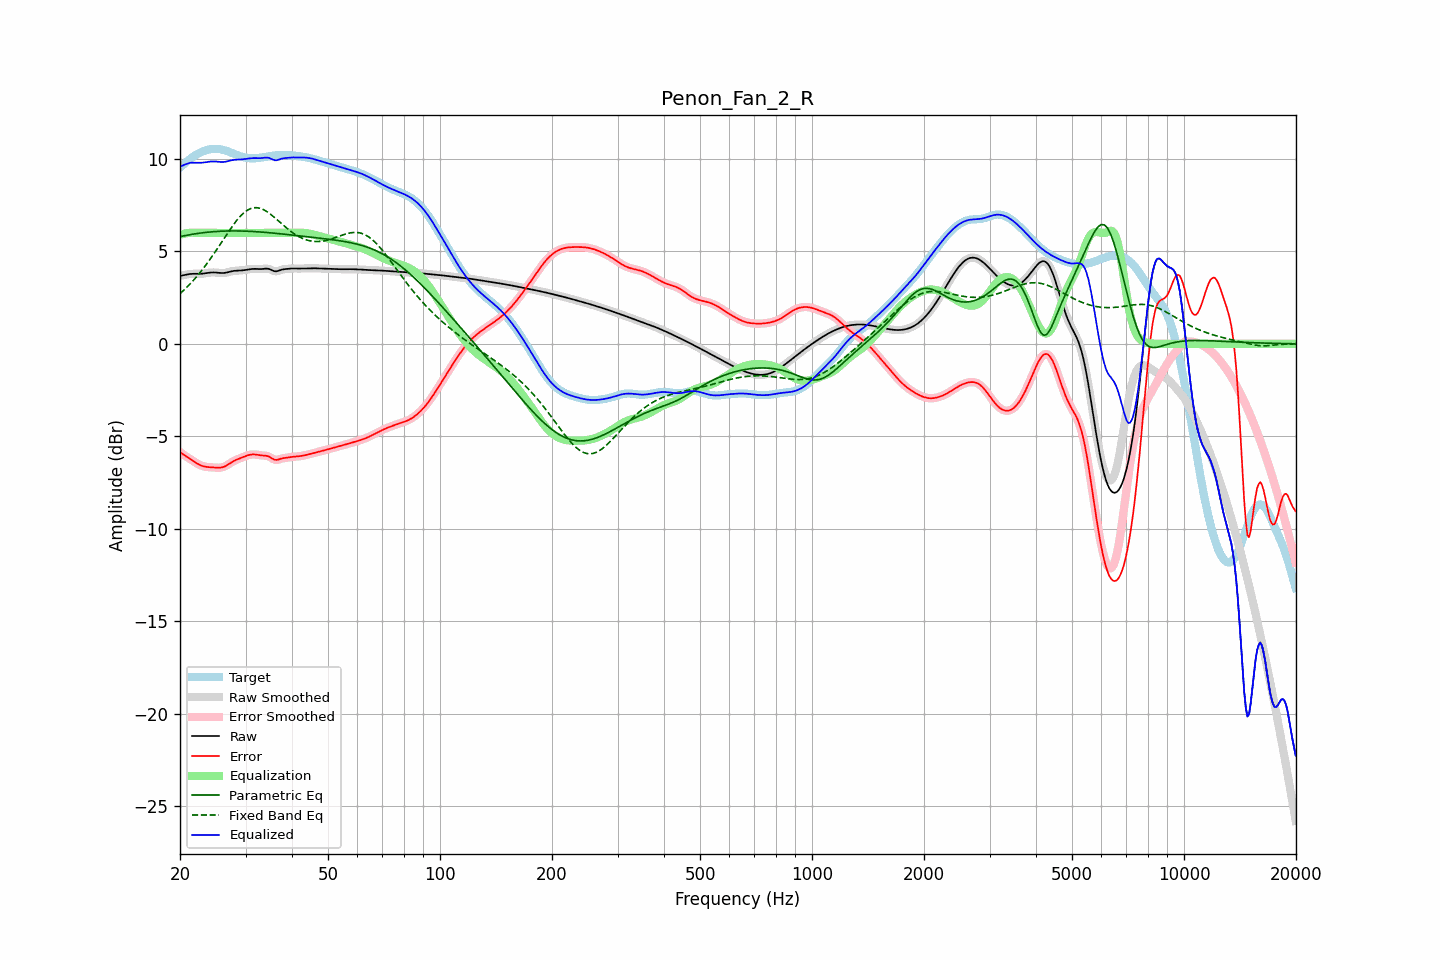

Data behind this chart, as committed beside it:
frequency, raw, error, smoothed, error_smoothed, equalization, parametric_eq, fixed_band_eq, equalized_raw, equalized_smoothed, target
20.00, 3.68, -5.84, 3.67, -5.85, 5.89, 5.80, 2.72, 9.57, 9.57, 9.52
20.20, 3.69, -5.91, 3.69, -5.91, 5.92, 5.81, 2.79, 9.61, 9.61, 9.60
20.40, 3.71, -5.97, 3.71, -5.97, 5.94, 5.83, 2.87, 9.65, 9.65, 9.68
20.61, 3.73, -6.03, 3.73, -6.03, 5.96, 5.85, 2.95, 9.69, 9.69, 9.76
20.81, 3.75, -6.09, 3.75, -6.09, 5.98, 5.87, 3.04, 9.72, 9.72, 9.84
21.02, 3.76, -6.15, 3.76, -6.15, 5.99, 5.88, 3.13, 9.75, 9.75, 9.91
21.23, 3.77, -6.20, 3.77, -6.20, 6.00, 5.90, 3.21, 9.78, 9.78, 9.98
21.44, 3.78, -6.26, 3.78, -6.26, 6.01, 5.91, 3.31, 9.79, 9.79, 10.04
21.66, 3.79, -6.32, 3.79, -6.32, 6.01, 5.93, 3.40, 9.79, 9.79, 10.11
21.87, 3.79, -6.38, 3.79, -6.38, 6.00, 5.94, 3.50, 9.79, 9.79, 10.16
22.09, 3.79, -6.43, 3.79, -6.43, 6.00, 5.96, 3.60, 9.79, 9.79, 10.22
22.31, 3.79, -6.48, 3.79, -6.48, 6.00, 5.97, 3.70, 9.79, 9.79, 10.27
22.54, 3.79, -6.53, 3.79, -6.53, 6.00, 5.98, 3.80, 9.79, 9.79, 10.32
22.76, 3.79, -6.57, 3.79, -6.57, 6.00, 5.99, 3.91, 9.79, 9.79, 10.36
22.99, 3.79, -6.60, 3.80, -6.60, 6.00, 6.00, 4.02, 9.79, 9.80, 10.40
23.22, 3.81, -6.63, 3.81, -6.63, 6.00, 6.01, 4.13, 9.81, 9.81, 10.43
23.45, 3.82, -6.64, 3.82, -6.64, 6.00, 6.02, 4.25, 9.82, 9.82, 10.46
23.69, 3.83, -6.65, 3.83, -6.65, 6.00, 6.03, 4.37, 9.83, 9.83, 10.49
23.92, 3.84, -6.66, 3.84, -6.66, 6.00, 6.04, 4.49, 9.84, 9.84, 10.51
24.16, 3.85, -6.67, 3.85, -6.67, 6.00, 6.05, 4.61, 9.85, 9.85, 10.52
24.40, 3.86, -6.67, 3.86, -6.67, 6.00, 6.06, 4.73, 9.86, 9.86, 10.53
24.65, 3.86, -6.68, 3.86, -6.68, 6.00, 6.06, 4.86, 9.86, 9.86, 10.54
24.89, 3.86, -6.69, 3.86, -6.69, 6.00, 6.07, 4.99, 9.86, 9.86, 10.54
25.14, 3.85, -6.69, 3.85, -6.69, 6.00, 6.08, 5.12, 9.85, 9.85, 10.54
25.39, 3.84, -6.69, 3.84, -6.69, 6.00, 6.08, 5.25, 9.84, 9.84, 10.53
25.65, 3.83, -6.69, 3.83, -6.69, 6.00, 6.09, 5.38, 9.83, 9.83, 10.52
25.91, 3.83, -6.68, 3.83, -6.67, 6.00, 6.09, 5.51, 9.83, 9.83, 10.50
26.16, 3.83, -6.65, 3.83, -6.65, 6.00, 6.09, 5.65, 9.83, 9.83, 10.48
26.43, 3.84, -6.62, 3.84, -6.62, 6.00, 6.10, 5.78, 9.84, 9.84, 10.46
26.69, 3.86, -6.57, 3.86, -6.57, 6.00, 6.10, 5.91, 9.86, 9.86, 10.43
26.96, 3.88, -6.52, 3.88, -6.52, 6.00, 6.10, 6.04, 9.88, 9.88, 10.40
27.23, 3.90, -6.46, 3.90, -6.46, 6.00, 6.10, 6.17, 9.90, 9.90, 10.36
27.50, 3.92, -6.40, 3.92, -6.41, 6.00, 6.10, 6.29, 9.92, 9.92, 10.33
27.77, 3.94, -6.35, 3.94, -6.35, 6.00, 6.10, 6.41, 9.94, 9.94, 10.29
28.05, 3.95, -6.31, 3.95, -6.31, 6.00, 6.10, 6.53, 9.95, 9.95, 10.25
28.33, 3.95, -6.27, 3.95, -6.27, 6.00, 6.10, 6.64, 9.95, 9.95, 10.22
28.62, 3.96, -6.23, 3.96, -6.23, 6.00, 6.10, 6.75, 9.96, 9.96, 10.19
28.90, 3.96, -6.19, 3.96, -6.19, 6.00, 6.10, 6.85, 9.96, 9.96, 10.16
29.19, 3.97, -6.16, 3.97, -6.16, 6.00, 6.10, 6.94, 9.97, 9.97, 10.13
29.48, 3.97, -6.13, 3.97, -6.13, 6.00, 6.10, 7.03, 9.98, 9.98, 10.10
29.78, 3.99, -6.09, 3.99, -6.09, 6.00, 6.10, 7.10, 9.99, 9.99, 10.08
30.08, 4.00, -6.06, 4.00, -6.06, 6.00, 6.09, 7.17, 10.00, 10.00, 10.06
30.38, 4.02, -6.03, 4.02, -6.03, 5.99, 6.09, 7.23, 10.01, 10.01, 10.05
30.68, 4.03, -6.00, 4.03, -6.00, 5.99, 6.08, 7.27, 10.02, 10.02, 10.04
30.99, 4.04, -5.99, 4.04, -5.99, 5.99, 6.08, 7.31, 10.03, 10.03, 10.03
31.30, 4.05, -5.98, 4.05, -5.98, 5.99, 6.08, 7.34, 10.04, 10.04, 10.03
31.61, 4.05, -5.97, 4.05, -5.97, 5.99, 6.07, 7.36, 10.04, 10.04, 10.03
31.93, 4.05, -5.98, 4.05, -5.98, 5.99, 6.07, 7.36, 10.04, 10.04, 10.03
32.24, 4.05, -5.99, 4.05, -5.99, 5.99, 6.06, 7.36, 10.04, 10.04, 10.04
32.57, 4.04, -6.01, 4.04, -6.01, 5.99, 6.05, 7.34, 10.03, 10.03, 10.05
32.89, 4.04, -6.02, 4.04, -6.02, 5.99, 6.05, 7.32, 10.04, 10.04, 10.06
33.22, 4.05, -6.03, 4.05, -6.03, 6.00, 6.04, 7.29, 10.04, 10.05, 10.08
33.55, 4.05, -6.04, 4.06, -6.04, 6.00, 6.03, 7.25, 10.05, 10.06, 10.09
33.89, 4.07, -6.04, 4.06, -6.04, 6.00, 6.03, 7.20, 10.07, 10.07, 10.11
34.23, 4.07, -6.06, 4.07, -6.06, 6.00, 6.02, 7.15, 10.07, 10.07, 10.12
34.57, 4.06, -6.08, 4.05, -6.08, 6.00, 6.01, 7.09, 10.06, 10.05, 10.14
34.92, 4.03, -6.12, 4.03, -6.13, 6.00, 6.00, 7.03, 10.03, 10.03, 10.15
35.27, 3.99, -6.18, 3.99, -6.18, 6.00, 6.00, 6.96, 9.99, 9.99, 10.16
35.62, 3.95, -6.23, 3.95, -6.22, 6.00, 5.99, 6.89, 9.95, 9.95, 10.18
35.97, 3.92, -6.26, 3.93, -6.26, 6.00, 5.98, 6.81, 9.92, 9.93, 10.19
... 635 more rows
